Photos from the image-classification dataset "USCS-Dataset" in the GitHub repository Rujiyuan/USCS-Dataset. Its 6 classes are: attack, defense, defensive, encirclement, maneuver, offensive.

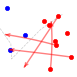
Label: maneuver

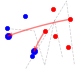
Label: attack

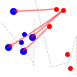
Label: offensive

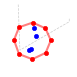
Label: encirclement

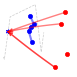
Label: defensive

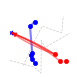
Label: defense
